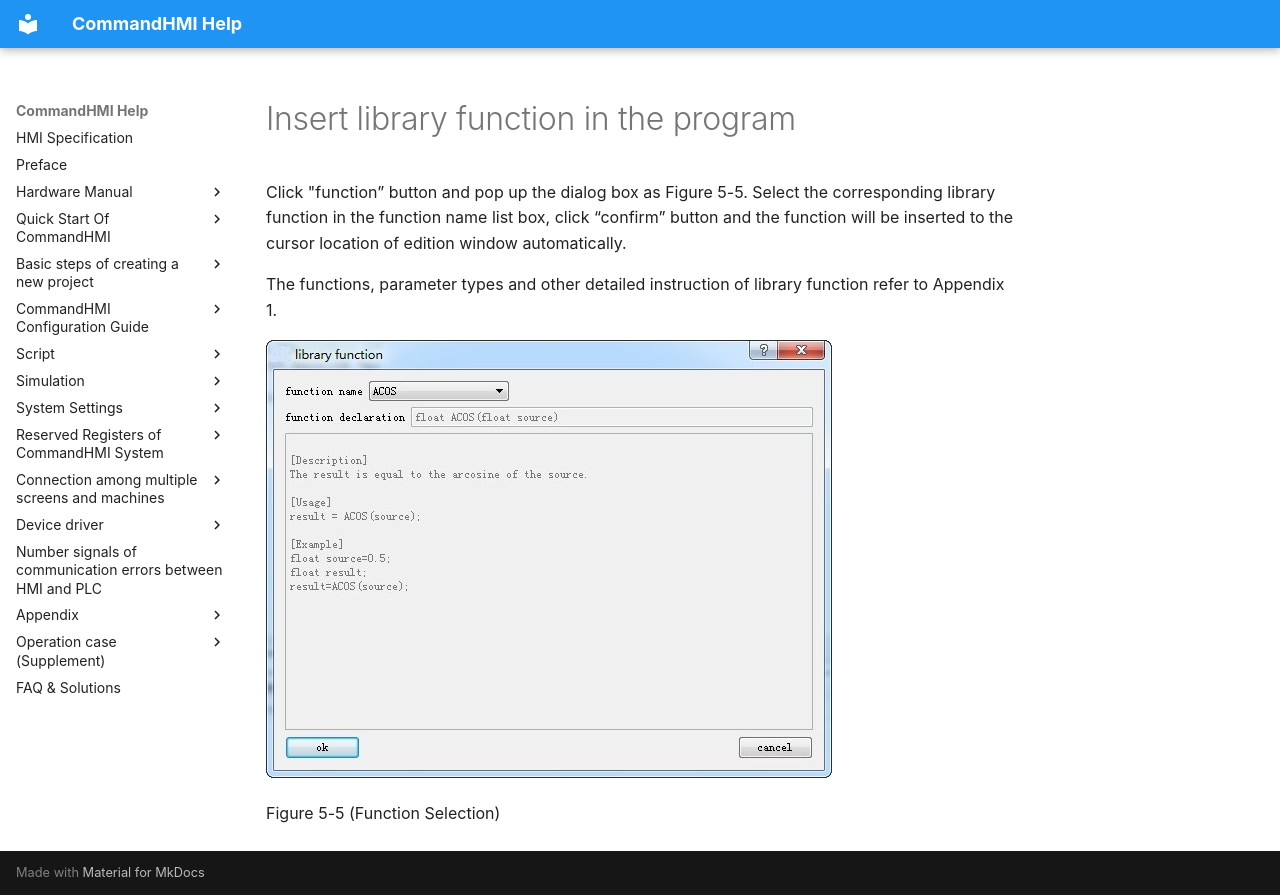

repository: AceAutomation/commandhmi-aide · page: en/macro/insert.html · generator: mkdocs

# Insert library function in the program

Click "function” button and pop up the dialog box as Figure 5-5. Select the corresponding library function in the function name list box, click “confirm” button and the function will be inserted to the cursor location of edition window automatically.

The functions, parameter types and other detailed instruction of library function refer to Appendix 1.

<img src="insert.files/image002.jpg" width="566" />

Figure 5-5 (Function Selection)
